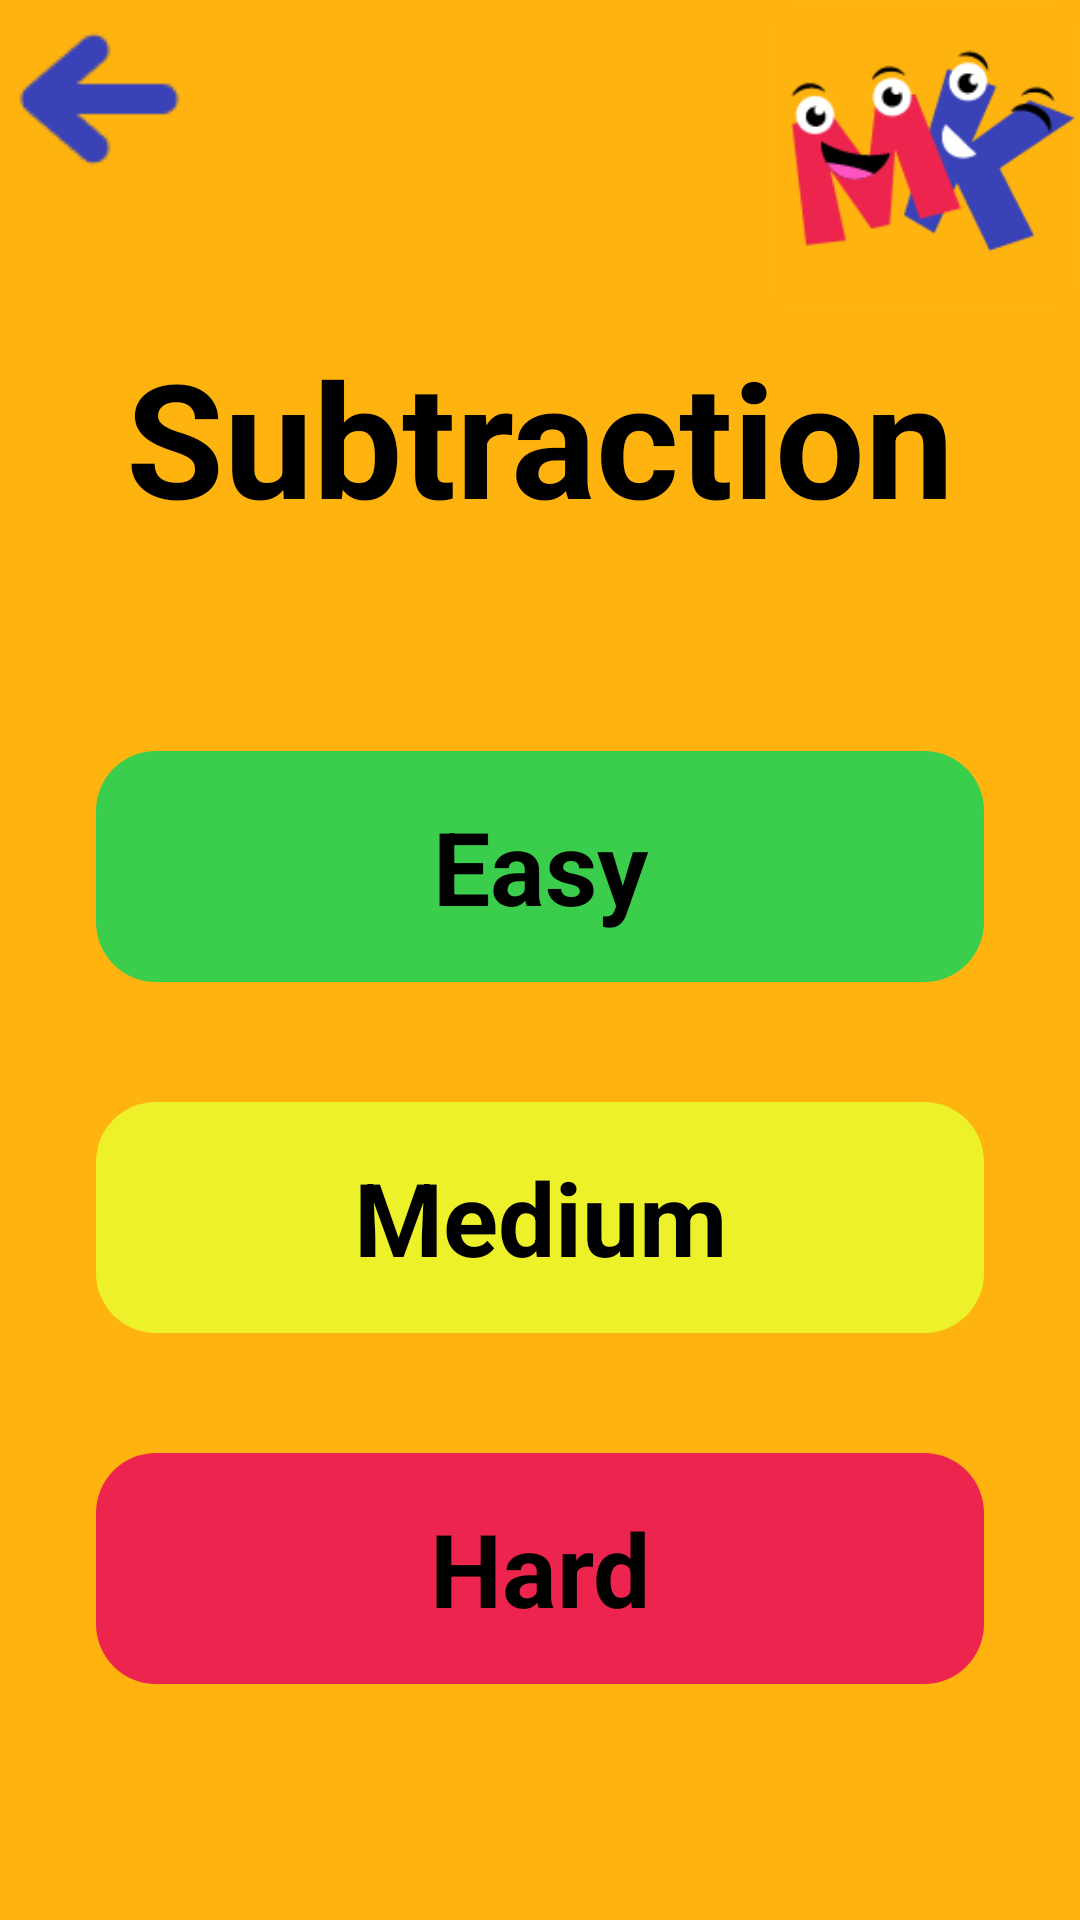

The Android layout XML behind this screen, and the referenced resources:
<!-- AndroidManifest.xml: application theme Theme.MathKidz -->
<!-- res/layout/activity_subject_difficulty_subtraction.xml -->
<?xml version="1.0" encoding="utf-8"?>
<LinearLayout xmlns:android="http://schemas.android.com/apk/res/android"
    xmlns:app="http://schemas.android.com/apk/res-auto"
    xmlns:tools="http://schemas.android.com/tools"
    android:layout_width="match_parent"
    android:layout_height="match_parent"
    android:background="#FFB30F"
    android:gravity="center"
    android:orientation="vertical"
    tools:context=".SubjectDifficultySubtraction">

    <LinearLayout
        android:layout_width="match_parent"
        android:layout_height="102dp"
        android:orientation="horizontal">

        <LinearLayout
            android:layout_width="match_parent"
            android:layout_height="match_parent"
            android:layout_weight="1"
            android:orientation="horizontal">

            <ImageButton
                android:id="@+id/subBackArrow"
                android:layout_width="65dp"
                android:layout_height="65dp"
                android:backgroundTint="#FFB30F"
                app:srcCompat="@drawable/arrow6"
                tools:ignore="SpeakableTextPresentCheck" />
        </LinearLayout>

        <Space
            android:layout_width="160dp"
            android:layout_height="match_parent" />

        <LinearLayout
            android:layout_width="102dp"
            android:layout_height="102dp"
            android:layout_gravity="end"
            android:orientation="horizontal">

            <ImageView
                android:id="@+id/imageView"
                android:layout_width="wrap_content"
                android:layout_height="wrap_content"
                android:layout_weight="1"
                app:srcCompat="@drawable/logo1" />
        </LinearLayout>

    </LinearLayout>








    <LinearLayout
        android:layout_width="match_parent"
        android:layout_height="match_parent"
        android:orientation="vertical"
        android:gravity="center">

        <TextView
            android:id="@+id/subDifTextView"
            android:layout_width="310dp"
            android:layout_height="70dp"
            android:gravity="center"
            android:text="@string/Subtraction"
            android:textColor="#000000"
            android:textSize="53sp"
            android:textStyle="bold" />

        <Space
            android:layout_width="match_parent"
            android:layout_height="50dp" />

        <Button
            android:id="@+id/SubEasy"
            android:layout_width="296dp"
            android:layout_height="77dp"
            android:layout_marginVertical="20dp"
            android:backgroundTint="#3BCE4C"
            android:background="@drawable/round_btn"
            android:text="@string/easy"
            android:textAppearance="@style/TextAppearance.AppCompat.Display1"
            android:textColor="#000000"
            android:textStyle="bold" />

        <Button
            android:id="@+id/SubMedium"
            android:layout_width="296dp"
            android:layout_height="77dp"
            android:layout_marginVertical="20dp"
            android:backgroundTint="#EDF12A"
            android:background="@drawable/round_btn"
            android:text="@string/medium"
            android:textAppearance="@style/TextAppearance.AppCompat.Display1"
            android:textColor="#000000"
            android:textStyle="bold" />

        <Button
            android:id="@+id/SubHard"
            android:layout_width="296dp"
            android:layout_height="77dp"
            android:layout_marginVertical="20dp"
            android:backgroundTint="@color/addMenu"
            android:background="@drawable/round_btn"
            android:text="@string/hard"
            android:textAppearance="@style/TextAppearance.AppCompat.Display1"
            android:textColor="#000000"
            android:textStyle="bold" />

        <Space
            android:layout_width="match_parent"
            android:layout_height="50dp" />
    </LinearLayout>

</LinearLayout>
<!-- resources referenced by this layout -->
<resources>
  <color name="addMenu">#ED254E</color>
  <!-- drawable arrow6: png bitmap (drawable, 950 bytes) -->
  <!-- drawable logo1: png bitmap (drawable, 7643 bytes) -->
  <!-- drawable round_btn (drawable) -->
  <?xml version="1.0" encoding="utf-8"?>
  <shape xmlns:android="http://schemas.android.com/apk/res/android">
  <solid/>
      <corners
          android:topRightRadius="20dp"
          android:topLeftRadius="20dp"
          android:bottomRightRadius="20dp"
          android:bottomLeftRadius="20dp"
      />
  
  
  </shape>
  <string name="Subtraction">Subtraction</string>
  <string name="easy">Easy</string>
  <string name="hard">Hard</string>
  <string name="medium">Medium</string>
  <style name="Theme.MathKidz" parent="Theme.MaterialComponents.DayNight.DarkActionBar">
          
          <item name="colorPrimary">@color/purple_500</item>
          <item name="colorPrimaryVariant">@color/purple_700</item>
          <item name="colorOnPrimary">@color/white</item>
          
          <item name="colorSecondary">@color/teal_200</item>
          <item name="colorSecondaryVariant">@color/teal_700</item>
          <item name="colorOnSecondary">@color/black</item>
          
          <item name="android:statusBarColor" tools:targetApi="l">?attr/colorPrimaryVariant</item>
          
      </style>
  <color name="purple_500">#FF6200EE</color>
  <color name="purple_700">#FF3700B3</color>
  <color name="white">#FFFFFFFF</color>
  <color name="teal_200">#FF03DAC5</color>
  <color name="teal_700">#FF018786</color>
  <color name="black">#FF000000</color>
</resources>
